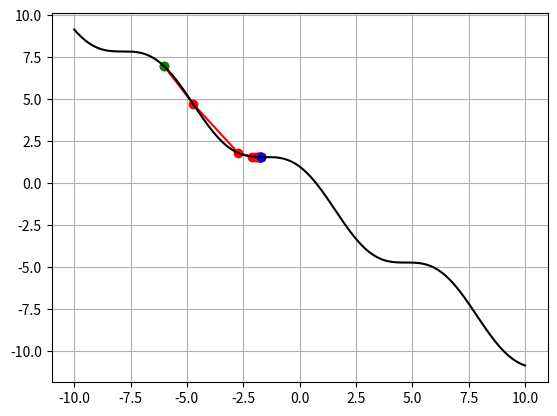

The script that saved this image:
#!/usr/bin/python
import numpy as np
import matplotlib.pyplot as plt

def f(x):
	# Function
	return np.cos(x) - x

def f_(x):
	# Derivative of the function
	return - np.sin(x) - 1


def get_next_x(x):
	# Approximate a new x value using Newton's Method (Newton Raphson)
	return x - f_(x)

if __name__ == '__main__':
	X = np.linspace(-10, 10, 500, endpoint=True)
	F = f(X)

	# x0
	x = -6.

	# x values of iterations
	xs = []

	# Iteration count is specified
	# for _ in xrange(1,10):
	# 	xs.append(x)
	# 	x = get_next_x(x)

	# Threshold is specified
	while np.abs(f_(x)) > 0.01:
		xs.append(x)
		x = get_next_x(x)
	xs.append(x)

	# y values of iterations
	ys = f(xs)
	print(xs, ys)

	plt.plot(xs, ys, 'ro-')
	# First point represented in green color
	plt.plot(xs[0], ys[0], 'go')
	# Last point represented in blue color
	plt.plot(xs[-1], ys[-1], 'bo')

	plt.plot(X, F, 'k-')
	plt.grid(True)
	plt.show()
